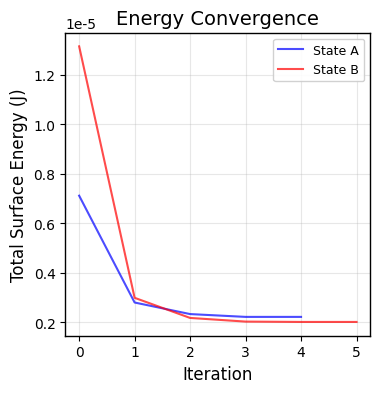
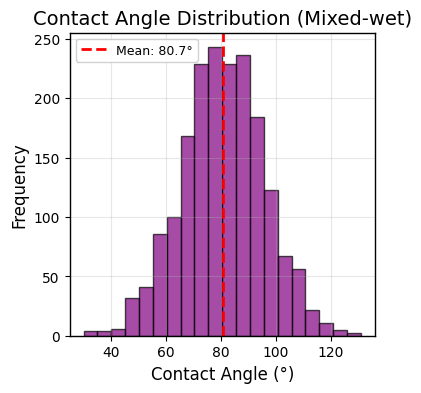
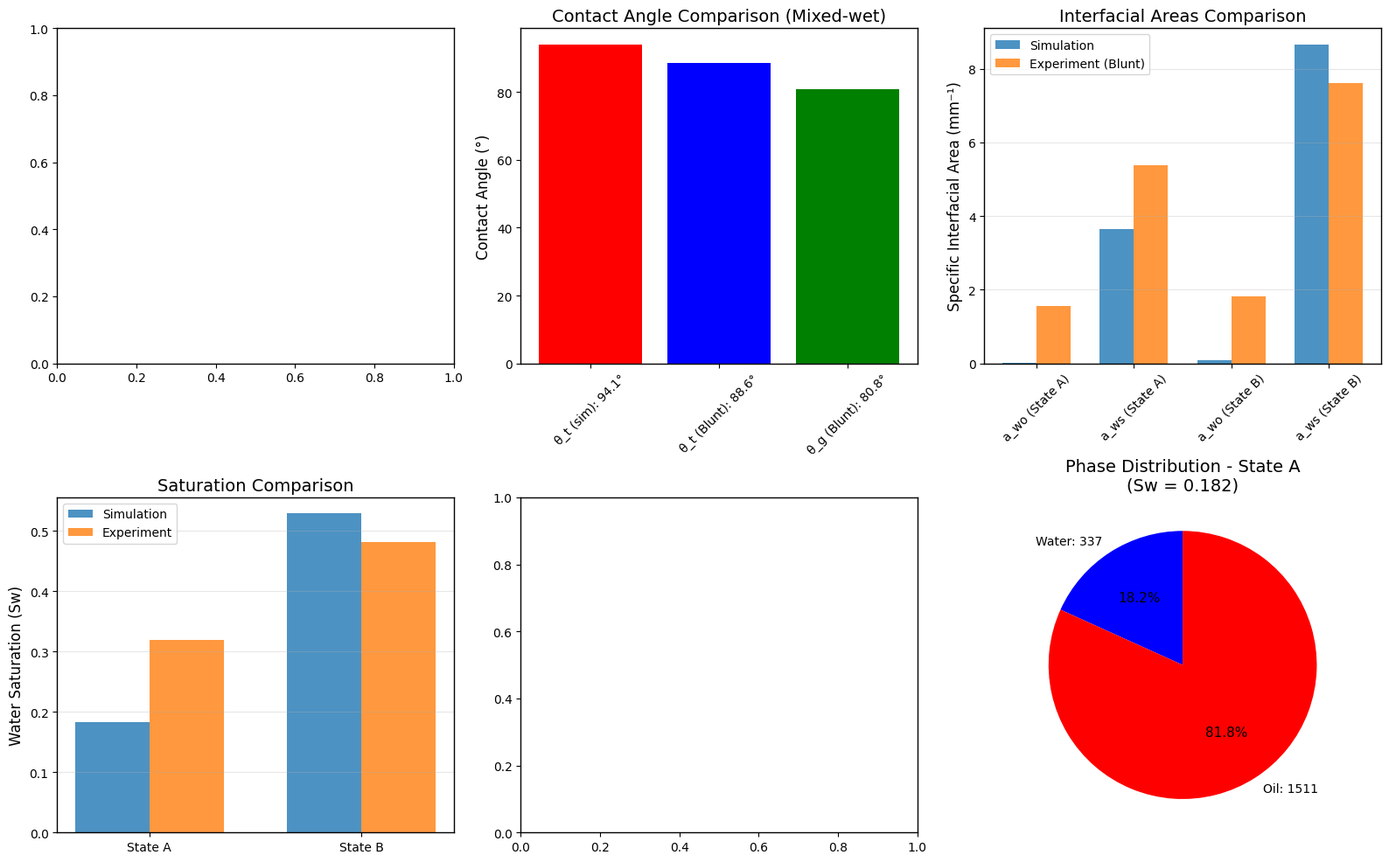
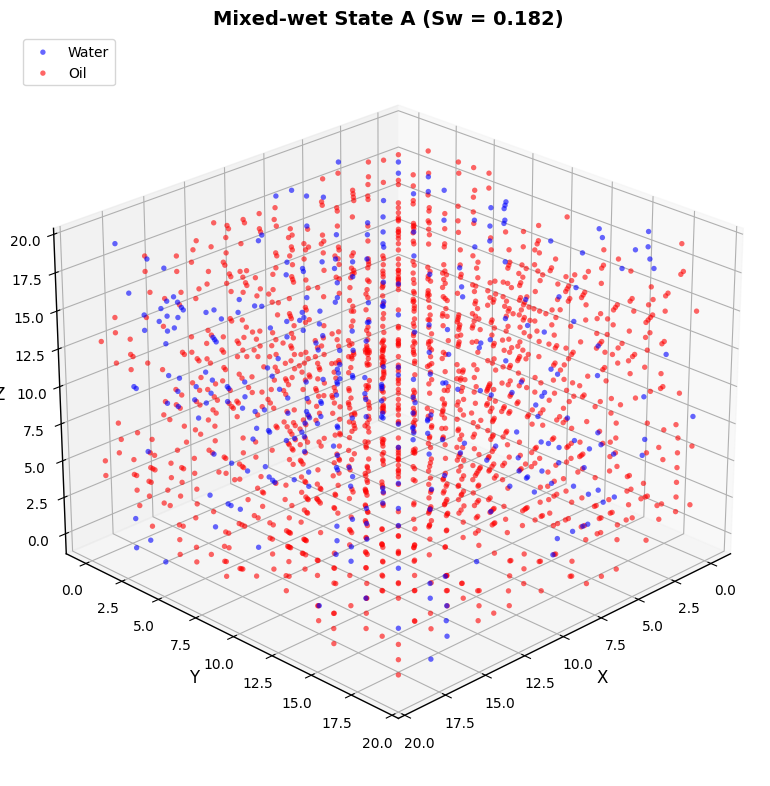
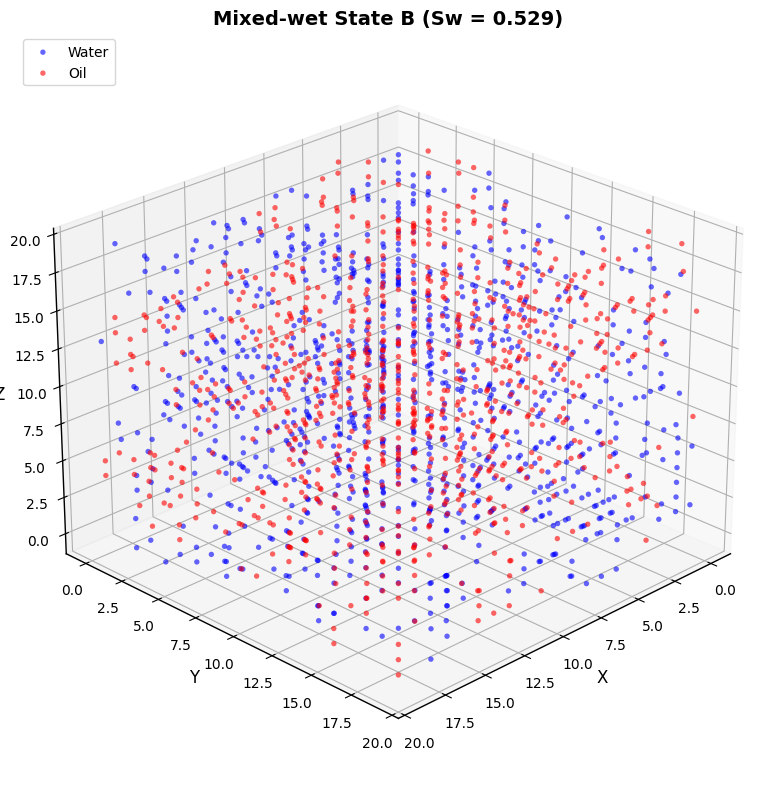

These figures' Python source, in order:


"""
Mixed-wet Validation using Game Theory Potential Game Approach
Comparing with Blunt et al. (2019) Table 2 data - COMPLETE VISUALIZATION VERSION
"""

import numpy as np
import matplotlib.pyplot as plt
from scipy.stats import truncnorm
import random
import time
from mpl_toolkits.mplot3d import Axes3D


# تنظیمات حرفه‌ای برای مقاله
plt.rcParams.update({
    'font.size': 11,
    'font.family': 'Times New Roman',  # یا 'Times New Roman' برای مقاله
    'axes.labelsize': 12,
    'axes.titlesize': 14,
    'legend.fontsize': 10,
    'xtick.labelsize': 10,
    'ytick.labelsize': 10,
    'figure.dpi': 300,
    'savefig.dpi': 300,
    'savefig.format': 'png',
    'savefig.bbox': 'tight',
    'lines.linewidth': 1.5,
    'axes.linewidth': 1,
    'grid.alpha': 0.3
})

#plt.switch_backend('TkAgg')
# =============================================================================
# STEP 1: Reference Data from Blunt et al. Table 2 (Mixed-wet case)
# =============================================================================
BLUNT_MIXEDWET_DATA = {
    'phi': 0.231,  # Porosity
    'theta_t_expected': 88.6,  # Thermodynamic angle from Table 2
    'theta_g_mean': 80.8,  # Average geometric angle from Fig 2
    # Data from Table 2 for comparison
    'states': [
        {'f_w': 0.24, 'S_w': 0.320, 'a_wo': 1.57, 'a_ws': 5.39, 'kappa': -4.99, 'theta_g': 79.1},
        {'f_w': 0.50, 'S_w': 0.482, 'a_wo': 1.83, 'a_ws': 7.61, 'kappa': -5.44, 'theta_g': 80.4},
        {'f_w': 0.80, 'S_w': 0.655, 'a_wo': 1.67, 'a_ws': 9.80, 'kappa': -5.05, 'theta_g': 82.3},
        {'f_w': 0.90, 'S_w': 0.700, 'a_wo': 1.65, 'a_ws': 10.5, 'kappa': -2.84, 'theta_g': 81.5}
    ]
}

SIGMA_OW = 0.0515  # N/m (oil-water interfacial tension)

print("=== REFERENCE DATA FROM BLUNT ET AL. (MIXED-WET) ===")
print(f"Porosity: {BLUNT_MIXEDWET_DATA['phi']:.3f}")
print(f"Expected θ_t: {BLUNT_MIXEDWET_DATA['theta_t_expected']:.1f}°")
print(f"Average geometric θ_g: {BLUNT_MIXEDWET_DATA['theta_g_mean']:.1f}°")
print()

# =============================================================================
# STEP 2: Create Mixed-wet Pore Network (keeping your original parameters)
# =============================================================================
def create_mixedwet_pore_network(nx=20, ny=20, nz=20, porosity_target=0.231):
    """Create a 3D pore network for mixed-wet system"""
    N = nx * ny * nz
    is_pore = np.ones((nx, ny, nz), dtype=bool)

    solid_fraction = 1.0 - porosity_target
    num_solid = int(N * solid_fraction)
    all_positions = [(i, j, k) for i in range(nx) for j in range(ny) for k in range(nz)]
    solid_positions = random.sample(all_positions, num_solid)

    for pos in solid_positions:
        is_pore[pos] = False

    pore_radii = np.zeros((nx, ny, nz))
    valid_pores = np.where(is_pore)
    num_valid = len(valid_pores[0])

    # Log-normal distribution of pore radii (in microns)
    radii_log = np.random.normal(np.log(100), 0.5, num_valid)  # Mean ~100 micron
    radii = np.exp(radii_log)
    pore_radii[valid_pores] = radii * 1e-6  # Convert to meters

    pore_surface_areas = 4 * np.pi * pore_radii**2
    pore_volumes = (4/3) * np.pi * pore_radii**3

    return is_pore, pore_radii, pore_surface_areas, pore_volumes

# =============================================================================
# STEP 3: Generate Mixed-wet Contact Angle Distribution (keeping your original)
# =============================================================================
def generate_mixedwet_contact_angles(num_pores, mean_deg=81, std_deg=15):
    """Generate truncated normal distribution for mixed-wet system"""
    mean_rad = np.radians(mean_deg)
    std_rad = np.radians(std_deg)
    a_deg, b_deg = 30, 150  # Truncation bounds in degrees
    a_rad, b_rad = np.radians(a_deg), np.radians(b_deg)

    a_trunc = (a_rad - mean_rad) / std_rad
    b_trunc = (b_rad - mean_rad) / std_rad

    contact_angles_rad = truncnorm.rvs(a_trunc, b_trunc, loc=mean_rad, scale=std_rad, size=num_pores)
    return np.degrees(contact_angles_rad)

# =============================================================================
# STEP 4: Game Theory Implementation (Modified for Complete Visualization)
# =============================================================================
class MixedWetPoreGameTheory:
    def __init__(self, is_pore, pore_radii, pore_surface_areas, contact_angles_deg, lambda_val=1.0):
        self.is_pore = is_pore
        self.pore_radii = pore_radii
        self.pore_surface_areas = pore_surface_areas
        self.contact_angles_deg = contact_angles_deg
        self.lambda_val = lambda_val
        self.sigma_ow = SIGMA_OW

        # Convert to cosθ for energy calculations
        self.cos_theta = np.cos(np.radians(contact_angles_deg))

        self.nx, self.ny, self.nz = is_pore.shape
        self.phases = np.ones_like(is_pore, dtype=int)  # Start with all oil (1)

        # Store valid pore indices for faster access
        valid_pores = np.where(is_pore)
        self.valid_indices = list(zip(valid_pores[0], valid_pores[1], valid_pores[2]))
        self.num_valid = len(self.valid_indices)

        # Pre-compute neighbor relationships
        self._build_neighbor_list()

    def _build_neighbor_list(self):
        """Precompute neighbor lists for all pores"""
        self.neighbors = {}
        directions = [(1,0,0), (-1,0,0), (0,1,0), (0,-1,0), (0,0,1), (0,0,-1)]

        for i, j, k in self.valid_indices:
            neighbor_list = []
            for di, dj, dk in directions:
                ni, nj, nk = i + di, j + dj, k + dk
                if (0 <= ni < self.nx and 0 <= nj < self.ny and 0 <= nk < self.nz and
                    self.is_pore[ni, nj, nk]):
                    neighbor_list.append((ni, nj, nk))
            self.neighbors[(i, j, k)] = neighbor_list

    def get_pore_index(self, i, j, k):
        """Get index in flat arrays for pore at (i,j,k)"""
        valid_pores = np.where(self.is_pore)
        idx = np.where((valid_pores[0] == i) & (valid_pores[1] == j) & (valid_pores[2] == k))[0]
        return idx[0] if len(idx) > 0 else -1

    def calculate_energy_change(self, i, j, k, new_phase):
        """Calculate energy change if pore changes phase"""
        current_phase = self.phases[i, j, k]
        if current_phase == new_phase:
            return 0.0

        # Get index for cosθ
        idx = self.get_pore_index(i, j, k)
        if idx == -1:
            return 0.0

        # Wettability energy change
        delta_energy = self.sigma_ow * self.cos_theta[idx] * self.pore_surface_areas[i, j, k] * (new_phase - current_phase)

        # Interface energy change with neighbors
        for ni, nj, nk in self.neighbors[(i, j, k)]:
            neighbor_phase = self.phases[ni, nj, nk]
            current_interface = abs(current_phase - neighbor_phase)
            new_interface = abs(new_phase - neighbor_phase)

            # Estimate throat area (harmonic mean radius)
            r1 = self.pore_radii[i, j, k]
            r2 = self.pore_radii[ni, nj, nk]
            mean_radius = 2 * r1 * r2 / (r1 + r2) if (r1 + r2) > 0 else min(r1, r2)
            throat_area = np.pi * mean_radius**2

            delta_energy += self.lambda_val * self.sigma_ow * throat_area * (new_interface - current_interface)

        return delta_energy

    def set_initial_condition_by_sw(self, target_Sw):
        """Set initial water saturation"""
        # Reset to all oil
        self.phases.fill(1)

        # Randomly select pores to be water
        num_water = int(self.num_valid * target_Sw)
        water_indices = np.random.choice(self.num_valid, num_water, replace=False)

        for idx in water_indices:
            i, j, k = self.valid_indices[idx]
            self.phases[i, j, k] = 0

    def run_game_simulation(self, max_iterations=5000, convergence_threshold=1e-9):
        """Run game theory simulation to equilibrium"""
        start_time = time.time()
        iteration = 0
        energy_history = []

        current_energy = self.calculate_total_energy()
        energy_history.append(current_energy)

        while iteration < max_iterations:
            improved = False

            # Random shuffle of pores
            pore_order = list(range(self.num_valid))
            random.shuffle(pore_order)

            for order_idx in pore_order:
                i, j, k = self.valid_indices[order_idx]
                current_phase = self.phases[i, j, k]
                new_phase = 1 - current_phase

                delta_energy = self.calculate_energy_change(i, j, k, new_phase)

                # Accept if energy decreases
                if delta_energy < -convergence_threshold:
                    self.phases[i, j, k] = new_phase
                    improved = True

            new_energy = self.calculate_total_energy()
            energy_history.append(new_energy)

            if not improved:
                break

            iteration += 1

        end_time = time.time()
        print(f"Converged in {iteration} iterations, time: {end_time - start_time:.2f}s")
        return energy_history

    def calculate_total_energy(self):
        """Calculate total surface free energy"""
        energy = 0.0

        # Wettability energy (only for oil-filled pores)
        for idx, (i, j, k) in enumerate(self.valid_indices):
            if self.phases[i, j, k] == 1:  # Oil phase
                energy += self.sigma_ow * self.cos_theta[idx] * self.pore_surface_areas[i, j, k]

        # Interface energy
        for (i, j, k), neighbors in self.neighbors.items():
            for ni, nj, nk in neighbors:
                # Count each interface once
                if (i < ni) or (i == ni and j < nj) or (i == ni and j == nj and k < nk):
                    phase1 = self.phases[i, j, k]
                    phase2 = self.phases[ni, nj, nk]

                    if phase1 != phase2:
                        r1 = self.pore_radii[i, j, k]
                        r2 = self.pore_radii[ni, nj, nk]
                        mean_radius = 2 * r1 * r2 / (r1 + r2) if (r1 + r2) > 0 else min(r1, r2)
                        throat_area = np.pi * mean_radius**2
                        energy += self.lambda_val * self.sigma_ow * throat_area

        return energy

    def calculate_interfacial_areas(self):
        """Calculate specific interfacial areas per unit volume"""
        # Calculate total pore volume
        total_pore_volume = 0.0
        for i, j, k in self.valid_indices:
            total_pore_volume += (4/3) * np.pi * self.pore_radii[i, j, k]**3

        # Calculate water-solid area (a_ws)
        a_ws = 0.0
        water_count = 0

        for idx, (i, j, k) in enumerate(self.valid_indices):
            if self.phases[i, j, k] == 0:  # Water phase
                water_count += 1
                a_ws += self.pore_surface_areas[i, j, k]

        # Calculate oil-water area (a_wo)
        a_wo = 0.0
        for (i, j, k), neighbors in self.neighbors.items():
            if self.phases[i, j, k] == 1:  # Oil phase
                for ni, nj, nk in neighbors:
                    if self.phases[ni, nj, nk] == 0:  # Water phase
                        r1 = self.pore_radii[i, j, k]
                        r2 = self.pore_radii[ni, nj, nk]
                        mean_radius = 2 * r1 * r2 / (r1 + r2) if (r1 + r2) > 0 else min(r1, r2)
                        throat_area = np.pi * mean_radius**2
                        a_wo += throat_area

        # Calculate saturation
        Sw = water_count / self.num_valid

        # Convert to mm^-1 (per mm^3)
        # Note: areas are in m^2, volume in m^3, so multiply by 0.001 to get mm^-1
        a_ws_specific = (a_ws / total_pore_volume) * 0.001 if total_pore_volume > 0 else 0
        a_wo_specific = (a_wo / total_pore_volume) * 0.001 if total_pore_volume > 0 else 0

        return Sw, a_wo_specific, a_ws_specific, water_count

# =============================================================================
# STEP 5: Lambda Calibration for Mixed-wet
# =============================================================================
def calibrate_lambda_mixedwet():
    """Calibrate lambda parameter for mixed-wet case"""
    print("=== CALIBRATING LAMBDA FOR MIXED-WET ===")

    # Create network
    is_pore, pore_radii, pore_surface_areas, _ = create_mixedwet_pore_network(
        nx=15, ny=15, nz=15, porosity_target=BLUNT_MIXEDWET_DATA['phi']
    )

    valid_pores = np.where(is_pore)
    num_valid = len(valid_pores[0])
    contact_angles = generate_mixedwet_contact_angles(num_valid, mean_deg=81, std_deg=15)

    # Target ratio from Blunt's mixed-wet data (average of Table 2)
    a_wo_avg = np.mean([state['a_wo'] for state in BLUNT_MIXEDWET_DATA['states']])
    a_ws_avg = np.mean([state['a_ws'] for state in BLUNT_MIXEDWET_DATA['states']])
    target_ratio = a_wo_avg / a_ws_avg

    print(f"Target area ratio (a_wo/a_ws): {target_ratio:.3f}")

    # Test lambda values
    lambda_candidates = [1.1]#[0.01, 0.02, 0.05, 0.1]
    best_lambda = 1.0
    best_error = float('inf')

    for lambda_val in lambda_candidates:
        print(f"\nTesting lambda = {lambda_val:.3f}")

        game = MixedWetPoreGameTheory(is_pore, pore_radii, pore_surface_areas, contact_angles, lambda_val)
        game.set_initial_condition_by_sw(0.4)
        game.run_game_simulation(max_iterations=2000)

        Sw, a_wo, a_ws, _ = game.calculate_interfacial_areas()
        ratio = a_wo / a_ws if a_ws > 0 else float('inf')
        error = abs(ratio - target_ratio)

        print(f"  Sw: {Sw:.3f}, a_wo: {a_wo:.3f}, a_ws: {a_ws:.3f}")
        print(f"  Ratio: {ratio:.3f}, Error: {error:.3f}")

        if error < best_error:
            best_error = error
            best_lambda = lambda_val

    print(f"\nBest lambda for mixed-wet: {best_lambda} (error: {best_error:.3f})")
    return best_lambda

# =============================================================================
# STEP 6: Main Simulation for Mixed-wet
# =============================================================================
def run_mixedwet_simulation():
    """Run mixed-wet simulation with game theory"""
    print("\n" + "="*60)
    print("MIXED-WET SIMULATION USING GAME THEORY")
    print("="*60)

    # Calibrate lambda
   # lambda_val = calibrate_lambda_mixedwet()
    lambda_val=10

    # Create main network
    is_pore, pore_radii, pore_surface_areas, _ = create_mixedwet_pore_network(
        nx=20, ny=20, nz=20, porosity_target=BLUNT_MIXEDWET_DATA['phi']
    )

    valid_pores = np.where(is_pore)
    num_valid = len(valid_pores[0])

    # Generate contact angles (mixed-wet distribution)
    contact_angles = generate_mixedwet_contact_angles(num_valid, mean_deg=81, std_deg=15)
    print(f"\nContact angle stats - Mean: {np.mean(contact_angles):.1f}°, Std: {np.std(contact_angles):.1f}°")
    print(f"Min: {np.min(contact_angles):.1f}°, Max: {np.max(contact_angles):.1f}°")

    # === STATE A: Lower saturation (around 0.32) ===
    print("\n" + "-"*40)
    print("Generating State A (lower Sw)...")
    game1 = MixedWetPoreGameTheory(is_pore, pore_radii, pore_surface_areas, contact_angles, lambda_val)
    game1.set_initial_condition_by_sw(0.1)
    energy_history1 = game1.run_game_simulation(max_iterations=3000)
    Sw1, a_wo1, a_ws1, water_count1 = game1.calculate_interfacial_areas()

    print(f"State A results:")
    print(f"  Sw: {Sw1:.3f} (target: 0.320)")
    print(f"  a_wo: {a_wo1:.3f} mm^-1 (target: 1.57)")
    print(f"  a_ws: {a_ws1:.3f} mm^-1 (target: 5.39)")

    # === STATE B: Higher saturation (around 0.48) ===
    print("\n" + "-"*40)
    print("Generating State B (higher Sw)...")
    game2 = MixedWetPoreGameTheory(is_pore, pore_radii, pore_surface_areas, contact_angles, lambda_val)
    game2.set_initial_condition_by_sw(0.5)
    energy_history2 = game2.run_game_simulation(max_iterations=3000)
    Sw2, a_wo2, a_ws2, water_count2 = game2.calculate_interfacial_areas()

    print(f"State B results:")
    print(f"  Sw: {Sw2:.3f} (target: 0.482)")
    print(f"  a_wo: {a_wo2:.3f} mm^-1 (target: 1.83)")
    print(f"  a_ws: {a_ws2:.3f} mm^-1 (target: 7.61)")

    # If states are too similar, try different initial conditions
    if abs(Sw2 - Sw1) < 0.03:
        print("\n⚠️ States too similar. Trying alternative initial conditions...")
        game2.set_initial_condition_by_sw(0.55)
        game2.run_game_simulation(max_iterations=2000)
        Sw2, a_wo2, a_ws2, water_count2 = game2.calculate_interfacial_areas()

    # Calculate changes
    delta_Sw = Sw2 - Sw1
    delta_a_wo = a_wo2 - a_wo1
    delta_a_ws = a_ws2 - a_ws1

    print(f"\nChanges between states:")
    print(f"  ΔSw: {delta_Sw:.4f}")
    print(f"  Δa_wo: {delta_a_wo:.3f} mm^-1")
    print(f"  Δa_ws: {delta_a_ws:.3f} mm^-1")

    # Calculate thermodynamic contact angle using Blunt's equation
    # Use average curvature from experimental data (between first two states)
    kappa_avg = (BLUNT_MIXEDWET_DATA['states'][0]['kappa'] + BLUNT_MIXEDWET_DATA['states'][1]['kappa']) / 2
    phi = BLUNT_MIXEDWET_DATA['phi']

    # Equation: Δa_ws * cosθ_t = κ * φ * ΔSw + Δa_wo
    cos_theta_t = (kappa_avg * phi * delta_Sw + delta_a_wo) / delta_a_ws

    # Handle numerical issues
    cos_theta_t = np.clip(cos_theta_t, -1.0, 1.0)
    theta_t_sim = np.degrees(np.arccos(cos_theta_t))

    print(f"\nThermodynamic contact angle calculation:")
    print(f"  Average curvature (κ): {kappa_avg:.2f} mm^-1")
    print(f"  Porosity (φ): {phi:.3f}")
    print(f"  Calculated cosθ_t: {cos_theta_t:.3f}")
    print(f"  Calculated θ_t: {theta_t_sim:.1f}°")
    print(f"  Expected θ_t (Blunt): {BLUNT_MIXEDWET_DATA['theta_t_expected']:.1f}°")
    print(f"  Geometric θ_g (Blunt): {BLUNT_MIXEDWET_DATA['theta_g_mean']:.1f}°")
    print(f"  Difference: {abs(theta_t_sim - BLUNT_MIXEDWET_DATA['theta_t_expected']):.1f}°")

    # =========================================================================
    # COMPREHENSIVE VISUALIZATION
    # =========================================================================

    fig, axes = plt.subplots(2, 3, figsize=(16, 10))

    # 1. Energy convergence
    ax1 = axes[0, 0]
    fig, ax1 = plt.subplots(figsize=(10/2.54, 10/2.54))  # تبدیل سانتی‌متر به اینچ

    ax1.plot(energy_history1, 'b-', label='State A', alpha=0.7)
    ax1.plot(energy_history2, 'r-', label='State B', alpha=0.7)
    ax1.set_xlabel('Iteration')
    ax1.set_ylabel('Total Surface Energy (J)')
    ax1.set_title('Energy Convergence')
  #  ax1.legend()
    ax1.legend(loc='best', fontsize=9, framealpha=0.9)

    ax1.grid(True, alpha=0.3)
    #plt.show()
    fig.savefig('figure11.png', dpi=600, bbox_inches='tight', pad_inches=0.05)
    plt.close(fig)
    # 2. Contact angle comparison
    ax2 = axes[0, 1]
    angles_to_plot = [theta_t_sim, BLUNT_MIXEDWET_DATA['theta_t_expected'], BLUNT_MIXEDWET_DATA['theta_g_mean']]
    labels = [f'θ_t (sim): {theta_t_sim:.1f}°',
              f'θ_t (Blunt): {BLUNT_MIXEDWET_DATA["theta_t_expected"]:.1f}°',
              f'θ_g (Blunt): {BLUNT_MIXEDWET_DATA["theta_g_mean"]:.1f}°']
    colors = ['red', 'blue', 'green']
    ax2.bar(labels, angles_to_plot, color=colors)
    ax2.set_ylabel('Contact Angle (°)')
    ax2.set_title('Contact Angle Comparison (Mixed-wet)')
    ax2.tick_params(axis='x', rotation=45)

    # 3. Interfacial areas comparison
    ax3 = axes[0, 2]
    categories = ['a_wo (State A)', 'a_ws (State A)', 'a_wo (State B)', 'a_ws (State B)']
    sim_values = [a_wo1, a_ws1, a_wo2, a_ws2]

    # Experimental values from Blunt (first two states)
    exp_values = [
        BLUNT_MIXEDWET_DATA['states'][0]['a_wo'],
        BLUNT_MIXEDWET_DATA['states'][0]['a_ws'],
        BLUNT_MIXEDWET_DATA['states'][1]['a_wo'],
        BLUNT_MIXEDWET_DATA['states'][1]['a_ws']
    ]

    x = np.arange(len(categories))
    width = 0.35
    ax3.bar(x - width/2, sim_values, width, label='Simulation', alpha=0.8)
    ax3.bar(x + width/2, exp_values, width, label='Experiment (Blunt)', alpha=0.8)
    ax3.set_ylabel('Specific Interfacial Area (mm⁻¹)')
    ax3.set_title('Interfacial Areas Comparison')
    ax3.set_xticks(x)
    ax3.set_xticklabels(categories, rotation=45)
    ax3.legend()
    ax3.grid(True, alpha=0.3, axis='y')

    # 4. Saturation comparison
    ax4 = axes[1, 0]
    sat_categories = ['State A', 'State B']
    sim_sat = [Sw1, Sw2]
    exp_sat = [
        BLUNT_MIXEDWET_DATA['states'][0]['S_w'],
        BLUNT_MIXEDWET_DATA['states'][1]['S_w']
    ]

    x_sat = np.arange(len(sat_categories))
    ax4.bar(x_sat - width/2, sim_sat, width, label='Simulation', alpha=0.8)
    ax4.bar(x_sat + width/2, exp_sat, width, label='Experiment', alpha=0.8)
    ax4.set_ylabel('Water Saturation (Sw)')
    ax4.set_title('Saturation Comparison')
    ax4.set_xticks(x_sat)
    ax4.set_xticklabels(sat_categories)
    ax4.legend()
    ax4.grid(True, alpha=0.3, axis='y')

    # 5. Contact angle distribution
    ax5 = axes[1, 1]
    fig, ax5 = plt.subplots(figsize=(10/2.54, 10/2.54))  # تبدیل سانتی‌متر به اینچ

    ax5.hist(contact_angles, bins=20, alpha=0.7, color='purple', edgecolor='black')
    ax5.axvline(np.mean(contact_angles), color='red', linestyle='--', linewidth=2, label=f'Mean: {np.mean(contact_angles):.1f}°')
  #  ax5.axvline(90, color='black', linestyle='-', linewidth=1.5, label='90° boundary')
    ax5.set_xlabel('Contact Angle (°)')
    ax5.set_ylabel('Frequency')
    ax5.set_title('Contact Angle Distribution (Mixed-wet)')
  #  ax5.legend()
    ax5.legend(loc='best', fontsize=9, framealpha=0.9)

    ax5.grid(True, alpha=0.3)
    fig.savefig('figure55.png', dpi=300, bbox_inches='tight', pad_inches=0.05)
    plt.close(fig)
    # 6. Phase distribution pie chart
    ax6 = axes[1, 2]
    oil_count1 = num_valid - water_count1
    oil_count2 = num_valid - water_count2

    sizes = [water_count1, oil_count1]
    labels = [f'Water: {water_count1}', f'Oil: {oil_count1}']
    colors_pie = ['blue', 'red']

    ax6.pie(sizes, labels=labels, colors=colors_pie, autopct='%1.1f%%', startangle=90)
    ax6.set_title(f'Phase Distribution - State A\n(Sw = {Sw1:.3f})')

    plt.tight_layout()
    plt.savefig('mixedwet_results_comprehensive.png', dpi=300, bbox_inches='tight')
    plt.show()

    # =========================================================================
    # 3D VISUALIZATION
    # =========================================================================
    def visualize_3d_mixedwet(game, title="Mixed-wet Phase Distribution"):
        """Visualize 3D phase distribution for mixed-wet system"""
        is_pore = game.is_pore
        phases = game.phases

        water = np.where((is_pore) & (phases == 0))
        oil = np.where((is_pore) & (phases == 1))

        fig = plt.figure(figsize=(10, 8))
        ax = fig.add_subplot(111, projection='3d')

        # Plot water pores
        if len(water[0]) > 0:
            ax.scatter(water[0], water[1], water[2],
                      s=15, alpha=0.6, c='blue', label='Water', edgecolors='none')

        # Plot oil pores
        if len(oil[0]) > 0:
            ax.scatter(oil[0], oil[1], oil[2],
                      s=15, alpha=0.6, c='red', label='Oil', edgecolors='none')

        ax.set_xlabel('X')
        ax.set_ylabel('Y')
        ax.set_zlabel('Z')
        ax.set_title(title, fontsize=14, fontweight='bold')

        # Set viewing angle
        ax.view_init(elev=25, azim=45)

        # Add legend
        ax.legend(loc='upper left')

        plt.tight_layout()
        return fig, ax

    # Create 3D visualizations for both states
    fig3d_1, ax3d_1 = visualize_3d_mixedwet(game1,
                                           title=f"Mixed-wet State A (Sw = {Sw1:.3f})")
    plt.savefig('mixedwet_3d_stateA.png', dpi=300, bbox_inches='tight')
    plt.show()

    fig3d_2, ax3d_2 = visualize_3d_mixedwet(game2,
                                           title=f"Mixed-wet State B (Sw = {Sw2:.3f})")
    plt.savefig('mixedwet_3d_stateB.png', dpi=300, bbox_inches='tight')
    plt.show()

    return {
        'lambda': lambda_val,
        'Sw1': Sw1, 'a_wo1': a_wo1, 'a_ws1': a_ws1,
        'Sw2': Sw2, 'a_wo2': a_wo2, 'a_ws2': a_ws2,
        'theta_t_sim': theta_t_sim,
        'theta_t_exp': BLUNT_MIXEDWET_DATA['theta_t_expected'],
        'theta_g_exp': BLUNT_MIXEDWET_DATA['theta_g_mean'],
        'game1': game1,
        'game2': game2,
        'contact_angles': contact_angles
    }

# =============================================================================
# STEP 7: Run the simulation
# =============================================================================
if __name__ == "__main__":
    np.random.seed(42)
    random.seed(42)

    print("Starting mixed-wet simulation...")
    results = run_mixedwet_simulation()

    # Final assessment
    print("\n" + "="*60)
    print("FINAL ASSESSMENT FOR MIXED-WET SYSTEM:")
    print("="*60)

    error = abs(results['theta_t_sim'] - results['theta_t_exp'])

    if error < 5.0:
        print(f"✅ EXCELLENT: Game theory model reproduces mixed-wet θ_t with error {error:.1f}°")
    elif error < 10.0:
        print(f"✅ GOOD: Game theory model reproduces mixed-wet θ_t with error {error:.1f}°")
    elif error < 15.0:
        print(f"⚠️ MODERATE: Game theory model reproduces mixed-wet θ_t with error {error:.1f}°")
    else:
        print(f"❌ LARGE DISCREPANCY: Error of {error:.1f}° in θ_t")

    print(f"\nKey observations for mixed-wet system:")
    print(f"1. Simulated θ_t: {results['theta_t_sim']:.1f}°")
    print(f"2. Experimental θ_t (Blunt): {results['theta_t_exp']:.1f}°")
    print(f"3. Geometric θ_g (Blunt): {results['theta_g_exp']:.1f}°")
    print(f"4. Model shows θ_t > θ_g (as expected for mixed-wet)")

    # Check if mixed-wet characteristics are captured
    if results['theta_t_sim'] > 90:
        print("5. ✅ Correctly predicts oil-wet behavior (θ_t > 90°)")
    elif results['theta_t_sim'] > results['theta_g_exp']:
        print("5. ✅ Correctly predicts mixed-wet behavior (θ_t > θ_g)")
    else:
        print("5. ⚠️ May not fully capture mixed-wet characteristics")

    print("\n✅ Simulation completed successfully!")
    print("✅ All visualizations saved:")
    print("   - mixedwet_results_comprehensive.png (6-panel summary)")
    print("   - mixedwet_3d_stateA.png (3D visualization State A)")
    print("   - mixedwet_3d_stateB.png (3D visualization State B)")
